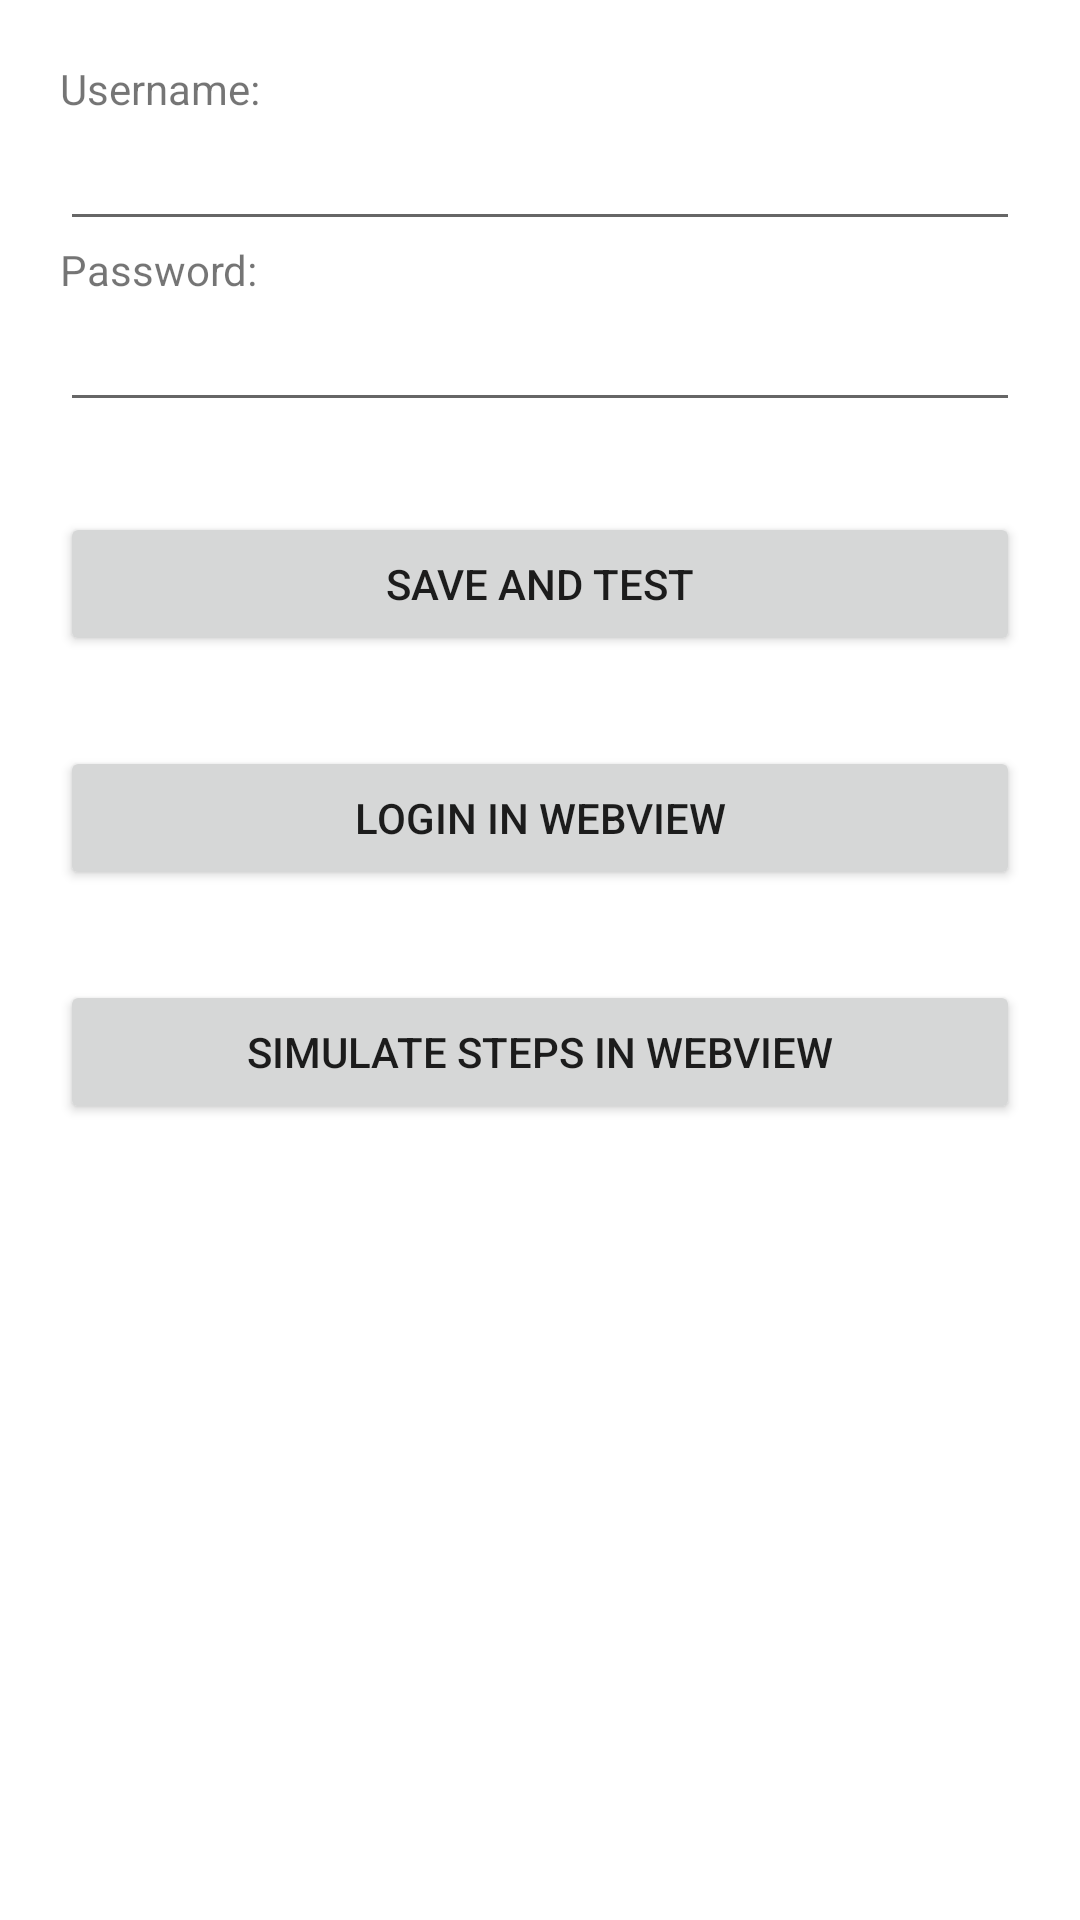

Here is an Android app screen rendered from its layout file. Give the layout XML and the strings, colors and styles it references.
<!-- AndroidManifest.xml: application theme Theme.StackOverflowLogin -->
<!-- res/layout/fragment_login.xml -->
<?xml version="1.0" encoding="utf-8"?>
<androidx.appcompat.widget.LinearLayoutCompat xmlns:android="http://schemas.android.com/apk/res/android"
    xmlns:app="http://schemas.android.com/apk/res-auto"
    xmlns:tools="http://schemas.android.com/tools"
    android:layout_width="match_parent"
    android:layout_height="match_parent"
    android:orientation="vertical"
    android:padding="20dp">

    <androidx.appcompat.widget.LinearLayoutCompat
        android:layout_width="match_parent"
        android:layout_height="wrap_content"
        android:orientation="vertical"
        android:layout_weight="1"
        >
        <TextView
            android:layout_width="match_parent"
            android:layout_height="wrap_content"
            android:text="Username:"/>
        <EditText
            android:id="@+id/user"
            android:layout_width="match_parent"
            android:layout_height="wrap_content"
            android:tooltipText="Username"/>
        <TextView
            android:layout_width="match_parent"
            android:layout_height="wrap_content"
            android:text="Password:"/>
        <EditText
            android:id="@+id/pw"
            android:layout_width="match_parent"
            android:layout_height="wrap_content"
            android:tooltipText="Password"
            android:inputType="textPassword"/>
        <Button
            android:layout_marginTop="30dp"
            android:id="@+id/save"
            android:layout_width="match_parent"
            android:layout_height="wrap_content"
            android:text="Save and Test"/>

        <Button
            android:layout_marginTop="30dp"
            android:id="@+id/showWebview"
            android:layout_width="match_parent"
            android:layout_height="wrap_content"
            android:text="Login in Webview"/>

        <Button
            android:layout_marginTop="30dp"
            android:id="@+id/simulateWebview"
            android:layout_width="match_parent"
            android:layout_height="wrap_content"
            android:text="Simulate Steps in Webview"/>
    </androidx.appcompat.widget.LinearLayoutCompat>

</androidx.appcompat.widget.LinearLayoutCompat>
<!-- resources referenced by this layout -->
<resources>
  <style name="Theme.StackOverflowLogin" parent="Theme.MaterialComponents.DayNight.DarkActionBar">
          
          <item name="colorPrimary">@color/primary</item>
          
          <item name="colorSecondary">@color/secondary</item>
          <item name="colorOnSecondary">@color/black</item>
          
          <item name="android:statusBarColor" tools:targetApi="l">@color/primaryDark</item>
          
      </style>
  <color name="primary">#F48024</color>
  <color name="secondary">#E3E6E8</color>
  <color name="black">#FF000000</color>
  <color name="primaryDark">#e46004</color>
</resources>
